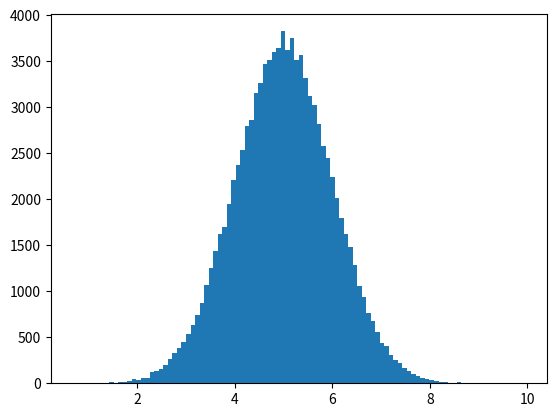

Reproduce this figure in Python.
"Normal Data Distribution"
#In the previous chapter we learned how to create a completely random array, of a given size, and between two given values.
#In this chapter we will learn how to create an array where the values are concentrated around a given value.
#In probability theory this kind of data distribution is known as the normal data distribution, or the Gaussian data distribution, after the mathematician Carl Friedrich Gauss who came up with the formula of this data distribution.
#Example
#A typical normal data distribution:

import numpy
import matplotlib.pyplot as plt
x = numpy.random.normal(5.0, 1.0, 100000)
plt.hist(x, 100)
plt.show()

"Histogram Explained"
#We use the array from the numpy.random.normal() method, with 100000 values,  to draw a histogram with 100 bars.
#We specify that the mean value is 5.0, and the standard deviation is 1.0.
#Meaning that the values should be concentrated around 5.0, and rarely further away than 1.0 from the mean.
#And as you can see from the histogram, most values are between 4.0 and 6.0, with a top at approximately 5.0.
